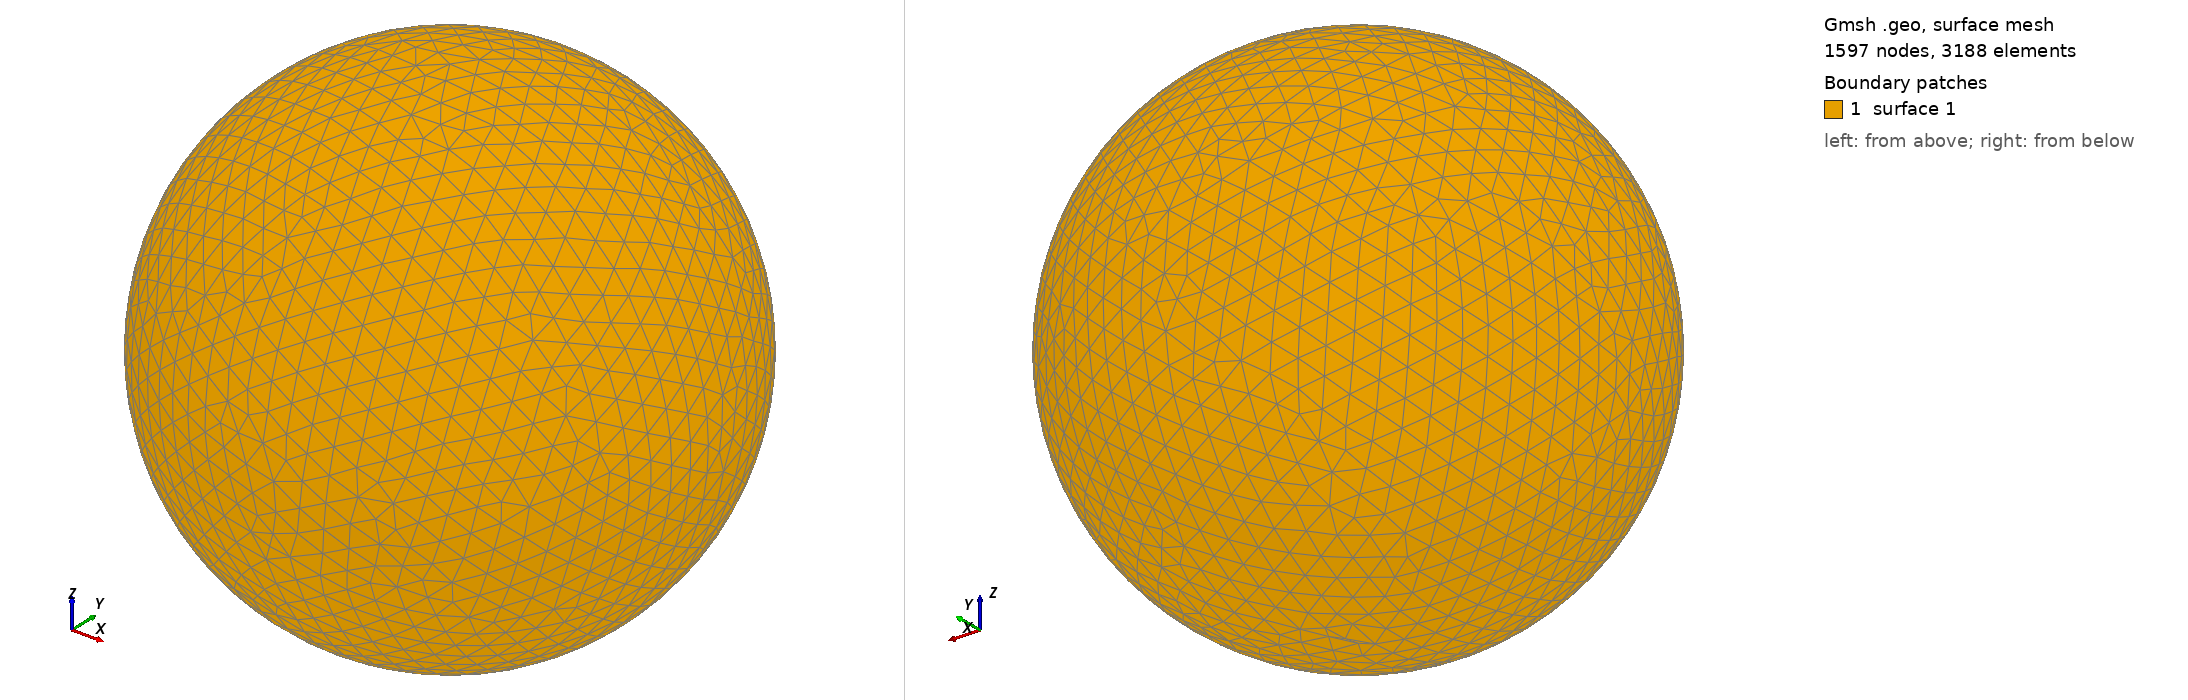

Gmsh geometry script, surface-meshed: 1597 nodes, 3188 surface elements. Boundary patches (legend numbers): 1 surface 1. Left view from above one corner, right view from below the opposite corner. The script declares no physical surfaces, so the legend lists its geometric surfaces. The drawing asked Gmsh for element sizes between 1% and 20% of the model's largest extent; the script's own settings can give other sizes.

=== shot1142.geo (drawn) ===
SetFactory("OpenCASCADE");
Point(1) = {0,0,0,0};
Sphere(1) = {0,0,0,0.02269000};
MeshSize{ PointsOf{ Surface{:}; } } = 0.002269000;
Mesh.ElementOrder=1;
Mesh.Format=39;
